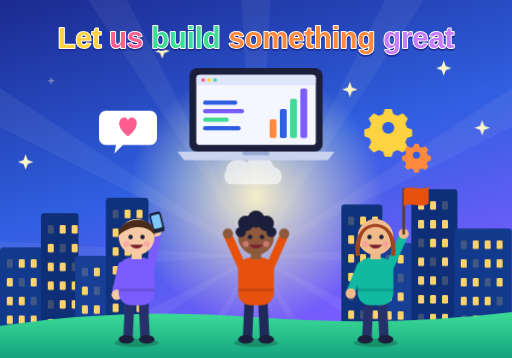
t = 0.00 s
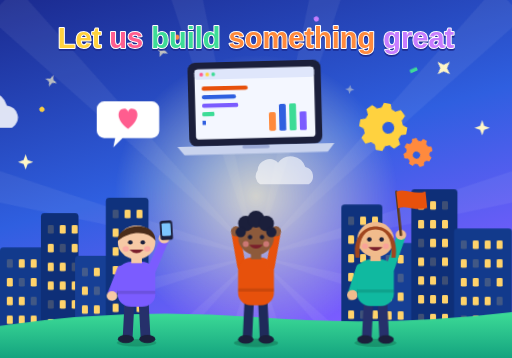
t = 1.67 s
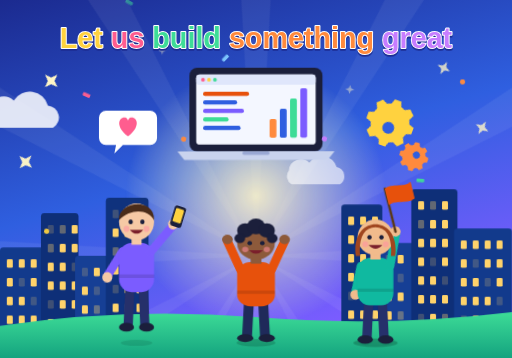
t = 3.33 s
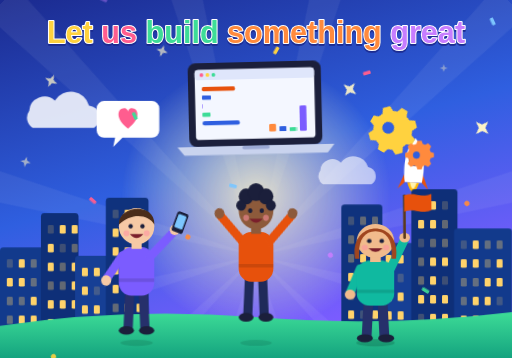
t = 5.00 s
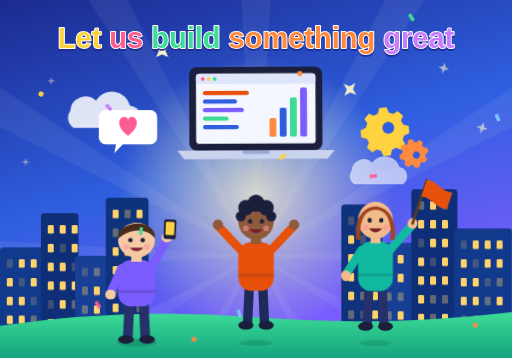
t = 6.67 s
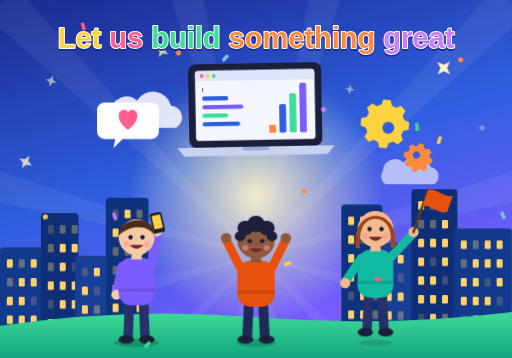
t = 8.33 s

The animated SVG that drew these frames (rendered in a browser with its animation timeline set to each time). Animation: 24 CSS @keyframes rules; frames cover the first 8.33 s, repeats indefinitely.

<svg xmlns="http://www.w3.org/2000/svg" width="1200" height="840" viewBox="0 0 600 420" preserveAspectRatio="xMidYMid slice" role="img" aria-label="Animated illustration of a team celebrating with the message Let us build something great"><style>














.ws-rays { animation: wsSpin 40s linear infinite; }
.ws-glow { animation: wsGlow 4s ease-in-out infinite; transform-box: fill-box; transform-origin: center; }
.ws-star { animation: wsTwinkle 2.2s ease-in-out infinite; }
.ws-cloud { animation: wsCloud 30s linear infinite; }
.ws-win { fill: #ffd36b; animation: wsWin 4.2s steps(1) infinite; }
.ws-win--off { fill: #ffd36b; opacity: 0.2; animation-name: wsWinOff; }


.ws-rocket { animation: wsRocket 7s cubic-bezier(.55, 0, .7, .4) infinite; }
.ws-flame { animation: wsFlame 0.18s ease-in-out infinite alternate; }
.ws-flame--in { animation-duration: 0.12s; }


.ws-float { animation: wsFloat 3.6s ease-in-out infinite; }
.ws-code { animation: wsType 4.2s ease-in-out infinite; }
.ws-bar { transform-box: fill-box; transform-origin: bottom; animation: wsBar 4.2s ease-in-out infinite; }


.ws-pop { animation: wsPop 3s ease-in-out infinite; }
.ws-gear { animation: wsSpin 6s linear infinite; }
.ws-gear--rev { animation-direction: reverse; animation-duration: 4s; }
.ws-confetti { opacity: 0; animation: wsConfetti 5.5s linear infinite; }


.ws-jump { animation: wsJump 1.4s ease-in-out infinite; }
.ws-jump--cheer { animation-name: wsJumpHigh; }
.ws-shadow { fill: rgba(0, 40, 30, 0.25); transform-box: fill-box; transform-origin: center; animation: wsShadow 1.4s ease-in-out infinite; }
.ws-arm-wave { animation: wsWave 0.7s ease-in-out infinite alternate; }
.ws-arm-l-up { animation: wsWaveL 0.7s ease-in-out infinite alternate; }
.ws-arm-l-down { animation: wsSwing 1.4s ease-in-out infinite; }
.ws-blink { animation: wsBlink 3.8s infinite; }
.ws-flag { animation: wsFlag 0.6s ease-in-out infinite alternate; }
.ws-phone-screen { animation: wsScreen 1.2s steps(1) infinite; }

@keyframes wsSpin { to { transform: rotate(360deg); } }
@keyframes wsGlow { 50% { transform: scale(1.12); opacity: 0.8; } }
@keyframes wsTwinkle { 0%, 100% { transform: scale(0.5) rotate(0); opacity: 0.4; } 50% { transform: scale(1.15) rotate(45deg); opacity: 1; } }
@keyframes wsCloud { from { transform: translateX(-110px); } to { transform: translateX(640px); } }
@keyframes wsWin { 0%, 70% { opacity: 1; } 71%, 100% { opacity: 0.35; } }
@keyframes wsWinOff { 0%, 60% { opacity: 0.2; } 61%, 100% { opacity: 1; } }
@keyframes wsRocket {
  0%, 12% { transform: translateY(40px); }
  100% { transform: translate(40px, -420px) rotate(8deg); }
}
@keyframes wsFlame { from { transform: scaleY(0.7); } to { transform: scaleY(1.25); } }
@keyframes wsFloat { 50% { transform: translateY(-8px) rotate(-1.5deg); } }
@keyframes wsType { 0% { transform: scaleX(0); } 30%, 85% { transform: scaleX(1); } 100% { transform: scaleX(0); } }
@keyframes wsBar { 0% { transform: scaleY(0.1); } 35%, 85% { transform: scaleY(1); } 100% { transform: scaleY(0.1); } }
@keyframes wsPop { 0%, 100% { transform: translateY(0) scale(1); } 50% { transform: translateY(-10px) scale(1.08); } }
@keyframes wsConfetti {
  0% { transform: translate(0, 0) rotate(0); opacity: 0; }
  8% { opacity: 1; }
  100% { transform: translate(24px, 450px) rotate(720deg); opacity: 0.9; }
}
@keyframes wsJump {
  0%, 100% { transform: translateY(0) scale(1, 1); }
  15% { transform: translateY(0) scale(1.05, 0.94); }
  45% { transform: translateY(-16px) scale(0.97, 1.04); }
  75% { transform: translateY(0) scale(1.03, 0.97); }
}
@keyframes wsJumpHigh {
  0%, 100% { transform: translateY(0) scale(1, 1); }
  15% { transform: translateY(0) scale(1.06, 0.92); }
  45% { transform: translateY(-28px) scale(0.96, 1.05); }
  75% { transform: translateY(0) scale(1.04, 0.96); }
}
@keyframes wsShadow { 45% { transform: scale(0.7); opacity: 0.5; } }
@keyframes wsWave { from { transform: rotate(-14deg); } to { transform: rotate(22deg); } }
@keyframes wsWaveL { from { transform: rotate(14deg); } to { transform: rotate(-22deg); } }
@keyframes wsSwing { 0%, 100% { transform: rotate(-10deg); } 50% { transform: rotate(14deg); } }
@keyframes wsBlink { 0%, 92%, 100% { transform: scaleY(1); } 95% { transform: scaleY(0.1); } }
@keyframes wsFlag { from { transform: skewY(-6deg) scaleX(0.92); } to { transform: skewY(6deg) scaleX(1.05); } }
@keyframes wsScreen { 0% { fill: #7cc6fe; } 50% { fill: #ffd23f; } }


svg { overflow: hidden; }
.t { font: 900 34px 'Baloo 2', 'Arial Rounded MT Bold', 'Trebuchet MS', Arial, sans-serif; stroke: #fff; stroke-width: 2.4px;
  paint-order: stroke fill; stroke-linejoin: round; filter: drop-shadow(0 2px 0 #1b2a8f); }
.tg { transform-box: fill-box; transform-origin: center; animation: wsTitle 2.4s cubic-bezier(.3,1.6,.5,1) infinite; }
@keyframes wsTitle { 0%, 60%, 100% { transform: translateY(0) scale(1); } 20% { transform: translateY(-6px) scale(1.05); } 40% { transform: translateY(1px) scale(.99); } }
@keyframes float { 50% { transform: translateY(-6px); } }</style><defs><linearGradient id="wsSky" x1="0" y1="0" x2="0.4" y2="1"><stop offset="0" stop-color="#1b2a8f"></stop><stop offset="0.55" stop-color="#2f5fe0"></stop><stop offset="1" stop-color="#7b5cff"></stop></linearGradient><radialGradient id="wsGlow" cx="0.5" cy="0.5" r="0.5"><stop offset="0" stop-color="#fff6c7" stop-opacity=".95"></stop><stop offset="1" stop-color="#fff6c7" stop-opacity="0"></stop></radialGradient><linearGradient id="wsGround" x1="0" y1="0" x2="0" y2="1"><stop offset="0" stop-color="#3ddc97"></stop><stop offset="1" stop-color="#14a37f"></stop></linearGradient></defs><rect width="600" height="420" fill="url(#wsSky)"></rect><g transform="translate(300 300)"><g class="ws-rays"><path d="M0 0 L-24 -420 L24 -420 Z" fill="#fff" opacity=".06" transform="rotate(0)"></path><path d="M0 0 L-24 -420 L24 -420 Z" fill="#fff" opacity=".06" transform="rotate(30)"></path><path d="M0 0 L-24 -420 L24 -420 Z" fill="#fff" opacity=".06" transform="rotate(60)"></path><path d="M0 0 L-24 -420 L24 -420 Z" fill="#fff" opacity=".06" transform="rotate(90)"></path><path d="M0 0 L-24 -420 L24 -420 Z" fill="#fff" opacity=".06" transform="rotate(120)"></path><path d="M0 0 L-24 -420 L24 -420 Z" fill="#fff" opacity=".06" transform="rotate(150)"></path><path d="M0 0 L-24 -420 L24 -420 Z" fill="#fff" opacity=".06" transform="rotate(180)"></path><path d="M0 0 L-24 -420 L24 -420 Z" fill="#fff" opacity=".06" transform="rotate(210)"></path><path d="M0 0 L-24 -420 L24 -420 Z" fill="#fff" opacity=".06" transform="rotate(240)"></path><path d="M0 0 L-24 -420 L24 -420 Z" fill="#fff" opacity=".06" transform="rotate(270)"></path><path d="M0 0 L-24 -420 L24 -420 Z" fill="#fff" opacity=".06" transform="rotate(300)"></path><path d="M0 0 L-24 -420 L24 -420 Z" fill="#fff" opacity=".06" transform="rotate(330)"></path></g></g><circle cx="300" cy="230" r="150" fill="url(#wsGlow)" class="ws-glow"></circle><g transform="translate(60 95)"><path class="ws-star" style="animation-delay:0s" d="M0 -9 L2.4 -2.4 L9 0 L2.4 2.4 L0 9 L-2.4 2.4 L-9 0 L-2.4 -2.4 Z" fill="#fff6c7"></path></g><g transform="translate(190 60)"><path class="ws-star" style="animation-delay:1.1s" d="M0 -9 L2.4 -2.4 L9 0 L2.4 2.4 L0 9 L-2.4 2.4 L-9 0 L-2.4 -2.4 Z" fill="#fff6c7"></path></g><g transform="translate(520 80)"><path class="ws-star" style="animation-delay:0.5s" d="M0 -9 L2.4 -2.4 L9 0 L2.4 2.4 L0 9 L-2.4 2.4 L-9 0 L-2.4 -2.4 Z" fill="#fff6c7"></path></g><g transform="translate(565 150)"><path class="ws-star" style="animation-delay:1.8s" d="M0 -9 L2.4 -2.4 L9 0 L2.4 2.4 L0 9 L-2.4 2.4 L-9 0 L-2.4 -2.4 Z" fill="#fff6c7"></path></g><g transform="translate(30 190)"><path class="ws-star" style="animation-delay:2.4s" d="M0 -9 L2.4 -2.4 L9 0 L2.4 2.4 L0 9 L-2.4 2.4 L-9 0 L-2.4 -2.4 Z" fill="#fff6c7"></path></g><g transform="translate(410 105)"><path class="ws-star" style="animation-delay:1.4s" d="M0 -9 L2.4 -2.4 L9 0 L2.4 2.4 L0 9 L-2.4 2.4 L-9 0 L-2.4 -2.4 Z" fill="#fff6c7"></path></g><g transform="translate(255 112)"><path class="ws-star" style="animation-delay:2.9s" d="M0 -9 L2.4 -2.4 L9 0 L2.4 2.4 L0 9 L-2.4 2.4 L-9 0 L-2.4 -2.4 Z" fill="#fff6c7"></path></g><g class="ws-cloud" style="animation-duration:26s"><path d="M0 130 a18 18 0 0 1 30 -12 a22 22 0 0 1 40 6 a14 14 0 0 1 6 26 H4 a14 14 0 0 1 -4 -20Z" fill="#fff" opacity=".85"></path></g><g class="ws-cloud" style="animation-duration:34s;animation-delay:-17s"><path d="M0 200 a14 14 0 0 1 24 -9 a18 18 0 0 1 32 5 a11 11 0 0 1 4 20 H3 a11 11 0 0 1 -3 -16Z" fill="#fff" opacity=".6"></path></g><g transform="translate(470 330)"><g class="ws-rocket"><g transform="translate(0 22)"><path class="ws-flame" d="M-7 0 Q0 30 7 0 Z" fill="#ffb703"></path><path class="ws-flame ws-flame--in" d="M-4 0 Q0 18 4 0 Z" fill="#fff3b0"></path></g><path d="M-10 22 L-18 30 L-10 10 Z M10 22 L18 30 L10 10 Z" fill="#e7510c"></path><path d="M0 -30 C14 -14 12 10 10 22 H-10 C-12 10 -14 -14 0 -30 Z" fill="#fff"></path><circle cx="0" cy="-4" r="5.5" fill="#7cc6fe" stroke="#1b2a8f" stroke-width="2"></circle></g></g><g><rect x="0" y="290" width="52" height="130" rx="4" fill="#123a8c"></rect><rect x="8" y="304" width="7" height="10" rx="1.5" class="ws-win ws-win--off" style="animation-delay:0s"></rect><rect x="22" y="304" width="7" height="10" rx="1.5" class="ws-win" style="animation-delay:0.6s"></rect><rect x="36" y="304" width="7" height="10" rx="1.5" class="ws-win" style="animation-delay:1.2s"></rect><rect x="8" y="326" width="7" height="10" rx="1.5" class="ws-win" style="animation-delay:0.6s"></rect><rect x="22" y="326" width="7" height="10" rx="1.5" class="ws-win ws-win--off" style="animation-delay:1.2s"></rect><rect x="36" y="326" width="7" height="10" rx="1.5" class="ws-win" style="animation-delay:1.7999999999999998s"></rect><rect x="8" y="348" width="7" height="10" rx="1.5" class="ws-win" style="animation-delay:1.2s"></rect><rect x="22" y="348" width="7" height="10" rx="1.5" class="ws-win" style="animation-delay:1.7999999999999998s"></rect><rect x="36" y="348" width="7" height="10" rx="1.5" class="ws-win ws-win--off" style="animation-delay:2.4s"></rect><rect x="8" y="370" width="7" height="10" rx="1.5" class="ws-win" style="animation-delay:1.7999999999999998s"></rect><rect x="22" y="370" width="7" height="10" rx="1.5" class="ws-win" style="animation-delay:2.4s"></rect><rect x="36" y="370" width="7" height="10" rx="1.5" class="ws-win" style="animation-delay:3s"></rect><rect x="8" y="392" width="7" height="10" rx="1.5" class="ws-win ws-win--off" style="animation-delay:2.4s"></rect><rect x="22" y="392" width="7" height="10" rx="1.5" class="ws-win" style="animation-delay:3s"></rect><rect x="36" y="392" width="7" height="10" rx="1.5" class="ws-win" style="animation-delay:3.5999999999999996s"></rect></g><g><rect x="48" y="250" width="44" height="170" rx="4" fill="#0e2f78"></rect><rect x="56" y="264" width="7" height="10" rx="1.5" class="ws-win ws-win--off" style="animation-delay:3.5999999999999996s"></rect><rect x="70" y="264" width="7" height="10" rx="1.5" class="ws-win" style="animation-delay:0s"></rect><rect x="84" y="264" width="7" height="10" rx="1.5" class="ws-win" style="animation-delay:0.6s"></rect><rect x="56" y="286" width="7" height="10" rx="1.5" class="ws-win" style="animation-delay:0s"></rect><rect x="70" y="286" width="7" height="10" rx="1.5" class="ws-win ws-win--off" style="animation-delay:0.6s"></rect><rect x="84" y="286" width="7" height="10" rx="1.5" class="ws-win" style="animation-delay:1.2s"></rect><rect x="56" y="308" width="7" height="10" rx="1.5" class="ws-win" style="animation-delay:0.6s"></rect><rect x="70" y="308" width="7" height="10" rx="1.5" class="ws-win" style="animation-delay:1.2s"></rect><rect x="84" y="308" width="7" height="10" rx="1.5" class="ws-win ws-win--off" style="animation-delay:1.7999999999999998s"></rect><rect x="56" y="330" width="7" height="10" rx="1.5" class="ws-win" style="animation-delay:1.2s"></rect><rect x="70" y="330" width="7" height="10" rx="1.5" class="ws-win" style="animation-delay:1.7999999999999998s"></rect><rect x="84" y="330" width="7" height="10" rx="1.5" class="ws-win" style="animation-delay:2.4s"></rect><rect x="56" y="352" width="7" height="10" rx="1.5" class="ws-win ws-win--off" style="animation-delay:1.7999999999999998s"></rect><rect x="70" y="352" width="7" height="10" rx="1.5" class="ws-win" style="animation-delay:2.4s"></rect><rect x="84" y="352" width="7" height="10" rx="1.5" class="ws-win" style="animation-delay:3s"></rect><rect x="56" y="374" width="7" height="10" rx="1.5" class="ws-win" style="animation-delay:2.4s"></rect><rect x="70" y="374" width="7" height="10" rx="1.5" class="ws-win ws-win--off" style="animation-delay:3s"></rect><rect x="84" y="374" width="7" height="10" rx="1.5" class="ws-win" style="animation-delay:3.5999999999999996s"></rect></g><g><rect x="88" y="300" width="40" height="120" rx="4" fill="#163f95"></rect><rect x="96" y="314" width="7" height="10" rx="1.5" class="ws-win ws-win--off" style="animation-delay:2.4s"></rect><rect x="110" y="314" width="7" height="10" rx="1.5" class="ws-win" style="animation-delay:3s"></rect><rect x="96" y="336" width="7" height="10" rx="1.5" class="ws-win" style="animation-delay:3s"></rect><rect x="110" y="336" width="7" height="10" rx="1.5" class="ws-win ws-win--off" style="animation-delay:3.5999999999999996s"></rect><rect x="96" y="358" width="7" height="10" rx="1.5" class="ws-win" style="animation-delay:3.5999999999999996s"></rect><rect x="110" y="358" width="7" height="10" rx="1.5" class="ws-win" style="animation-delay:0s"></rect><rect x="96" y="380" width="7" height="10" rx="1.5" class="ws-win" style="animation-delay:0s"></rect><rect x="110" y="380" width="7" height="10" rx="1.5" class="ws-win" style="animation-delay:0.6s"></rect></g><g><rect x="124" y="232" width="50" height="188" rx="4" fill="#0f327d"></rect><rect x="132" y="246" width="7" height="10" rx="1.5" class="ws-win ws-win--off" style="animation-delay:3s"></rect><rect x="146" y="246" width="7" height="10" rx="1.5" class="ws-win" style="animation-delay:3.5999999999999996s"></rect><rect x="160" y="246" width="7" height="10" rx="1.5" class="ws-win" style="animation-delay:0s"></rect><rect x="132" y="268" width="7" height="10" rx="1.5" class="ws-win" style="animation-delay:3.5999999999999996s"></rect><rect x="146" y="268" width="7" height="10" rx="1.5" class="ws-win ws-win--off" style="animation-delay:0s"></rect><rect x="160" y="268" width="7" height="10" rx="1.5" class="ws-win" style="animation-delay:0.6s"></rect><rect x="132" y="290" width="7" height="10" rx="1.5" class="ws-win" style="animation-delay:0s"></rect><rect x="146" y="290" width="7" height="10" rx="1.5" class="ws-win" style="animation-delay:0.6s"></rect><rect x="160" y="290" width="7" height="10" rx="1.5" class="ws-win ws-win--off" style="animation-delay:1.2s"></rect><rect x="132" y="312" width="7" height="10" rx="1.5" class="ws-win" style="animation-delay:0.6s"></rect><rect x="146" y="312" width="7" height="10" rx="1.5" class="ws-win" style="animation-delay:1.2s"></rect><rect x="160" y="312" width="7" height="10" rx="1.5" class="ws-win" style="animation-delay:1.7999999999999998s"></rect><rect x="132" y="334" width="7" height="10" rx="1.5" class="ws-win ws-win--off" style="animation-delay:1.2s"></rect><rect x="146" y="334" width="7" height="10" rx="1.5" class="ws-win" style="animation-delay:1.7999999999999998s"></rect><rect x="160" y="334" width="7" height="10" rx="1.5" class="ws-win" style="animation-delay:2.4s"></rect><rect x="132" y="356" width="7" height="10" rx="1.5" class="ws-win" style="animation-delay:1.7999999999999998s"></rect><rect x="146" y="356" width="7" height="10" rx="1.5" class="ws-win ws-win--off" style="animation-delay:2.4s"></rect><rect x="160" y="356" width="7" height="10" rx="1.5" class="ws-win" style="animation-delay:3s"></rect><rect x="132" y="378" width="7" height="10" rx="1.5" class="ws-win" style="animation-delay:2.4s"></rect><rect x="146" y="378" width="7" height="10" rx="1.5" class="ws-win" style="animation-delay:3s"></rect><rect x="160" y="378" width="7" height="10" rx="1.5" class="ws-win ws-win--off" style="animation-delay:3.5999999999999996s"></rect></g><g><rect x="400" y="240" width="48" height="180" rx="4" fill="#0f327d"></rect><rect x="408" y="254" width="7" height="10" rx="1.5" class="ws-win ws-win--off" style="animation-delay:0.6s"></rect><rect x="422" y="254" width="7" height="10" rx="1.5" class="ws-win" style="animation-delay:1.2s"></rect><rect x="436" y="254" width="7" height="10" rx="1.5" class="ws-win" style="animation-delay:1.7999999999999998s"></rect><rect x="408" y="276" width="7" height="10" rx="1.5" class="ws-win" style="animation-delay:1.2s"></rect><rect x="422" y="276" width="7" height="10" rx="1.5" class="ws-win ws-win--off" style="animation-delay:1.7999999999999998s"></rect><rect x="436" y="276" width="7" height="10" rx="1.5" class="ws-win" style="animation-delay:2.4s"></rect><rect x="408" y="298" width="7" height="10" rx="1.5" class="ws-win" style="animation-delay:1.7999999999999998s"></rect><rect x="422" y="298" width="7" height="10" rx="1.5" class="ws-win" style="animation-delay:2.4s"></rect><rect x="436" y="298" width="7" height="10" rx="1.5" class="ws-win ws-win--off" style="animation-delay:3s"></rect><rect x="408" y="320" width="7" height="10" rx="1.5" class="ws-win" style="animation-delay:2.4s"></rect><rect x="422" y="320" width="7" height="10" rx="1.5" class="ws-win" style="animation-delay:3s"></rect><rect x="436" y="320" width="7" height="10" rx="1.5" class="ws-win" style="animation-delay:3.5999999999999996s"></rect><rect x="408" y="342" width="7" height="10" rx="1.5" class="ws-win ws-win--off" style="animation-delay:3s"></rect><rect x="422" y="342" width="7" height="10" rx="1.5" class="ws-win" style="animation-delay:3.5999999999999996s"></rect><rect x="436" y="342" width="7" height="10" rx="1.5" class="ws-win" style="animation-delay:0s"></rect><rect x="408" y="364" width="7" height="10" rx="1.5" class="ws-win" style="animation-delay:3.5999999999999996s"></rect><rect x="422" y="364" width="7" height="10" rx="1.5" class="ws-win ws-win--off" style="animation-delay:0s"></rect><rect x="436" y="364" width="7" height="10" rx="1.5" class="ws-win" style="animation-delay:0.6s"></rect><rect x="408" y="386" width="7" height="10" rx="1.5" class="ws-win" style="animation-delay:0s"></rect><rect x="422" y="386" width="7" height="10" rx="1.5" class="ws-win" style="animation-delay:0.6s"></rect><rect x="436" y="386" width="7" height="10" rx="1.5" class="ws-win ws-win--off" style="animation-delay:1.2s"></rect></g><g><rect x="444" y="285" width="42" height="135" rx="4" fill="#163f95"></rect><rect x="452" y="299" width="7" height="10" rx="1.5" class="ws-win ws-win--off" style="animation-delay:1.7999999999999998s"></rect><rect x="466" y="299" width="7" height="10" rx="1.5" class="ws-win" style="animation-delay:2.4s"></rect><rect x="452" y="321" width="7" height="10" rx="1.5" class="ws-win" style="animation-delay:2.4s"></rect><rect x="466" y="321" width="7" height="10" rx="1.5" class="ws-win ws-win--off" style="animation-delay:3s"></rect><rect x="452" y="343" width="7" height="10" rx="1.5" class="ws-win" style="animation-delay:3s"></rect><rect x="466" y="343" width="7" height="10" rx="1.5" class="ws-win" style="animation-delay:3.5999999999999996s"></rect><rect x="452" y="365" width="7" height="10" rx="1.5" class="ws-win" style="animation-delay:3.5999999999999996s"></rect><rect x="466" y="365" width="7" height="10" rx="1.5" class="ws-win" style="animation-delay:0s"></rect><rect x="452" y="387" width="7" height="10" rx="1.5" class="ws-win ws-win--off" style="animation-delay:0s"></rect><rect x="466" y="387" width="7" height="10" rx="1.5" class="ws-win" style="animation-delay:0.6s"></rect></g><g><rect x="482" y="222" width="54" height="198" rx="4" fill="#0e2f78"></rect><rect x="490" y="236" width="7" height="10" rx="1.5" class="ws-win" style="animation-delay:3.5999999999999996s"></rect><rect x="504" y="236" width="7" height="10" rx="1.5" class="ws-win" style="animation-delay:0s"></rect><rect x="518" y="236" width="7" height="10" rx="1.5" class="ws-win ws-win--off" style="animation-delay:0.6s"></rect><rect x="490" y="258" width="7" height="10" rx="1.5" class="ws-win" style="animation-delay:0s"></rect><rect x="504" y="258" width="7" height="10" rx="1.5" class="ws-win" style="animation-delay:0.6s"></rect><rect x="518" y="258" width="7" height="10" rx="1.5" class="ws-win" style="animation-delay:1.2s"></rect><rect x="490" y="280" width="7" height="10" rx="1.5" class="ws-win ws-win--off" style="animation-delay:0.6s"></rect><rect x="504" y="280" width="7" height="10" rx="1.5" class="ws-win" style="animation-delay:1.2s"></rect><rect x="518" y="280" width="7" height="10" rx="1.5" class="ws-win" style="animation-delay:1.7999999999999998s"></rect><rect x="490" y="302" width="7" height="10" rx="1.5" class="ws-win" style="animation-delay:1.2s"></rect><rect x="504" y="302" width="7" height="10" rx="1.5" class="ws-win ws-win--off" style="animation-delay:1.7999999999999998s"></rect><rect x="518" y="302" width="7" height="10" rx="1.5" class="ws-win" style="animation-delay:2.4s"></rect><rect x="490" y="324" width="7" height="10" rx="1.5" class="ws-win" style="animation-delay:1.7999999999999998s"></rect><rect x="504" y="324" width="7" height="10" rx="1.5" class="ws-win" style="animation-delay:2.4s"></rect><rect x="518" y="324" width="7" height="10" rx="1.5" class="ws-win ws-win--off" style="animation-delay:3s"></rect><rect x="490" y="346" width="7" height="10" rx="1.5" class="ws-win" style="animation-delay:2.4s"></rect><rect x="504" y="346" width="7" height="10" rx="1.5" class="ws-win" style="animation-delay:3s"></rect><rect x="518" y="346" width="7" height="10" rx="1.5" class="ws-win" style="animation-delay:3.5999999999999996s"></rect><rect x="490" y="368" width="7" height="10" rx="1.5" class="ws-win ws-win--off" style="animation-delay:3s"></rect><rect x="504" y="368" width="7" height="10" rx="1.5" class="ws-win" style="animation-delay:3.5999999999999996s"></rect><rect x="518" y="368" width="7" height="10" rx="1.5" class="ws-win" style="animation-delay:0s"></rect><rect x="490" y="390" width="7" height="10" rx="1.5" class="ws-win" style="animation-delay:3.5999999999999996s"></rect><rect x="504" y="390" width="7" height="10" rx="1.5" class="ws-win ws-win--off" style="animation-delay:0s"></rect><rect x="518" y="390" width="7" height="10" rx="1.5" class="ws-win" style="animation-delay:0.6s"></rect></g><g><rect x="532" y="268" width="68" height="152" rx="4" fill="#123a8c"></rect><rect x="540" y="282" width="7" height="10" rx="1.5" class="ws-win ws-win--off" style="animation-delay:0s"></rect><rect x="554" y="282" width="7" height="10" rx="1.5" class="ws-win" style="animation-delay:0.6s"></rect><rect x="568" y="282" width="7" height="10" rx="1.5" class="ws-win" style="animation-delay:1.2s"></rect><rect x="582" y="282" width="7" height="10" rx="1.5" class="ws-win" style="animation-delay:1.7999999999999998s"></rect><rect x="540" y="304" width="7" height="10" rx="1.5" class="ws-win" style="animation-delay:0.6s"></rect><rect x="554" y="304" width="7" height="10" rx="1.5" class="ws-win ws-win--off" style="animation-delay:1.2s"></rect><rect x="568" y="304" width="7" height="10" rx="1.5" class="ws-win" style="animation-delay:1.7999999999999998s"></rect><rect x="582" y="304" width="7" height="10" rx="1.5" class="ws-win" style="animation-delay:2.4s"></rect><rect x="540" y="326" width="7" height="10" rx="1.5" class="ws-win" style="animation-delay:1.2s"></rect><rect x="554" y="326" width="7" height="10" rx="1.5" class="ws-win" style="animation-delay:1.7999999999999998s"></rect><rect x="568" y="326" width="7" height="10" rx="1.5" class="ws-win ws-win--off" style="animation-delay:2.4s"></rect><rect x="582" y="326" width="7" height="10" rx="1.5" class="ws-win" style="animation-delay:3s"></rect><rect x="540" y="348" width="7" height="10" rx="1.5" class="ws-win" style="animation-delay:1.7999999999999998s"></rect><rect x="554" y="348" width="7" height="10" rx="1.5" class="ws-win" style="animation-delay:2.4s"></rect><rect x="568" y="348" width="7" height="10" rx="1.5" class="ws-win" style="animation-delay:3s"></rect><rect x="582" y="348" width="7" height="10" rx="1.5" class="ws-win ws-win--off" style="animation-delay:3.5999999999999996s"></rect><rect x="540" y="370" width="7" height="10" rx="1.5" class="ws-win ws-win--off" style="animation-delay:2.4s"></rect><rect x="554" y="370" width="7" height="10" rx="1.5" class="ws-win" style="animation-delay:3s"></rect><rect x="568" y="370" width="7" height="10" rx="1.5" class="ws-win" style="animation-delay:3.5999999999999996s"></rect><rect x="582" y="370" width="7" height="10" rx="1.5" class="ws-win" style="animation-delay:0s"></rect><rect x="540" y="392" width="7" height="10" rx="1.5" class="ws-win" style="animation-delay:3s"></rect><rect x="554" y="392" width="7" height="10" rx="1.5" class="ws-win ws-win--off" style="animation-delay:3.5999999999999996s"></rect><rect x="568" y="392" width="7" height="10" rx="1.5" class="ws-win" style="animation-delay:0s"></rect><rect x="582" y="392" width="7" height="10" rx="1.5" class="ws-win" style="animation-delay:0.6s"></rect></g><path d="M0 382 Q150 360 300 372 T600 366 V420 H0 Z" fill="url(#wsGround)"></path><g transform="translate(300 178)"><g class="ws-float"><rect x="-78" y="-98" width="156" height="98" rx="9" fill="#1b1f3b"></rect><rect x="-70" y="-90" width="140" height="82" rx="4" fill="#f4f7ff"></rect><rect x="-70" y="-90" width="140" height="12" rx="4" fill="#dfe6fb"></rect><circle cx="-62" cy="-84" r="2.2" fill="#ff5d8f"></circle><circle cx="-55" cy="-84" r="2.2" fill="#ffd23f"></circle><circle cx="-48" cy="-84" r="2.2" fill="#3ddc97"></circle><g transform="translate(-62 -70)"><rect class="ws-code" style="animation-delay:0s" width="54" height="5" rx="2.5" fill="#e7510c"></rect></g><g transform="translate(-62 -60)"><rect class="ws-code" style="animation-delay:0.35s" width="40" height="5" rx="2.5" fill="#2f5fe0"></rect></g><g transform="translate(-62 -50)"><rect class="ws-code" style="animation-delay:0.7s" width="48" height="5" rx="2.5" fill="#7b5cff"></rect></g><g transform="translate(-62 -40)"><rect class="ws-code" style="animation-delay:1.05s" width="30" height="5" rx="2.5" fill="#3ddc97"></rect></g><g transform="translate(-62 -30)"><rect class="ws-code" style="animation-delay:1.4s" width="44" height="5" rx="2.5" fill="#2f5fe0"></rect></g><g transform="translate(16 -16)"><rect class="ws-bar" style="animation-delay:0.2s" x="0" y="-22" width="8" height="22" rx="2" fill="#ff8a3d"></rect></g><g transform="translate(28 -16)"><rect class="ws-bar" style="animation-delay:0.5s" x="0" y="-34" width="8" height="34" rx="2" fill="#2f5fe0"></rect></g><g transform="translate(40 -16)"><rect class="ws-bar" style="animation-delay:0.8s" x="0" y="-46" width="8" height="46" rx="2" fill="#3ddc97"></rect></g><g transform="translate(52 -16)"><rect class="ws-bar" style="animation-delay:1.1s" x="0" y="-58" width="8" height="58" rx="2" fill="#7b5cff"></rect></g><path d="M-92 0 H92 L84 10 H-84 Z" fill="#c9d3ee"></path><rect x="-16" y="0" width="32" height="4" rx="2" fill="#9aa8d4"></rect></g></g><g transform="translate(150 150)"><g class="ws-pop" style="animation-delay:0.4s"><path d="M-26 -20 H26 a8 8 0 0 1 8 8 V12 a8 8 0 0 1 -8 8 H-6 L-16 30 L-14 20 H-26 a8 8 0 0 1 -8 -8 V-12 a8 8 0 0 1 8 -8 Z" fill="#fff"></path><path d="M0 10 C-14 0 -12 -12 -4 -12 C-1 -12 0 -9 0 -8 C0 -9 1 -12 4 -12 C12 -12 14 0 0 10 Z" fill="#ff5d8f"></path></g></g><g transform="translate(455 150)"><g class="ws-gear"><path fill="#ffd23f" d="M-4 -22 h8 l2 6 5 2 6 -3 6 6 -3 6 2 5 6 2 v8 l-6 2 -2 5 3 6 -6 6 -6 -3 -5 2 -2 6 h-8 l-2 -6 -5 -2 -6 3 -6 -6 3 -6 -2 -5 -6 -2 v-8 l6 -2 2 -5 -3 -6 6 -6 6 3 5 -2 Z"></path><circle r="7" fill="#2f5fe0"></circle></g></g><g transform="translate(488 182) scale(.6)"><g class="ws-gear ws-gear--rev"><path fill="#ff8a3d" d="M-4 -22 h8 l2 6 5 2 6 -3 6 6 -3 6 2 5 6 2 v8 l-6 2 -2 5 3 6 -6 6 -6 -3 -5 2 -2 6 h-8 l-2 -6 -5 -2 -6 3 -6 -6 3 -6 -2 -5 -6 -2 v-8 l6 -2 2 -5 -3 -6 6 -6 6 3 5 -2 Z"></path><circle r="7" fill="#2f5fe0"></circle></g></g><g transform="translate(160 400)"><ellipse cx="0" cy="2" rx="26" ry="5" class="ws-shadow" style="animation-delay:0s"></ellipse><g class="ws-jump ws-jump--phone" style="animation-delay:0s"><path d="M-8 -46 L-10 -4 M8 -46 L10 -4" stroke="#26306b" stroke-width="11" stroke-linecap="round"></path><ellipse cx="-12" cy="-2" rx="9" ry="5" fill="#1b1f3b"></ellipse><ellipse cx="12" cy="-2" rx="9" ry="5" fill="#1b1f3b"></ellipse><g transform="translate(-17 -88)"><g class="ws-arm-l-down" style="animation-delay:0s"><path d="M0 0 L-12 30" stroke="#7b5cff" stroke-width="10" stroke-linecap="round"></path><circle cx="-12" cy="32" r="6" fill="#f6c9a5"></circle></g></g><rect x="-21" y="-98" width="42" height="56" rx="15" fill="#7b5cff"></rect><path d="M-21 -60 h42" stroke="rgba(0,0,0,.12)" stroke-width="4"></path><g transform="translate(17 -88)"><g class="ws-arm-wave" style="animation-delay:0s"><path d="M0 0 L16 -36" stroke="#7b5cff" stroke-width="10" stroke-linecap="round"></path><circle cx="16" cy="-38" r="6" fill="#f6c9a5"></circle><g transform="translate(12 -60)"><rect width="14" height="24" rx="3" fill="#1b1f3b"></rect><rect x="2" y="3" width="10" height="16" rx="1.5" class="ws-phone-screen"></rect></g></g></g><rect x="-6" y="-106" width="12" height="10" fill="#f6c9a5"></rect><circle cx="0" cy="-122" r="21" fill="#f6c9a5"></circle><path d="M-21 -124 C-22 -146 22 -150 21 -124 C14 -136 -6 -138 -21 -124 Z" fill="#4a2c1a"></path><g transform="translate(0 -122)"><g class="ws-blink" style="animation-delay:0s"><circle cx="-7" cy="0" r="2.6" fill="#1b1f3b"></circle><circle cx="7" cy="0" r="2.6" fill="#1b1f3b"></circle></g></g><circle cx="-12" cy="-114" r="3.5" fill="#ff8fa3" opacity=".55"></circle><circle cx="12" cy="-114" r="3.5" fill="#ff8fa3" opacity=".55"></circle><path d="M-8 -113 Q0 -104 8 -113 Z" fill="#7a1f2b"></path></g></g><g transform="translate(300 400)"><ellipse cx="0" cy="2" rx="26" ry="5" class="ws-shadow" style="animation-delay:0.25s"></ellipse><g class="ws-jump ws-jump--cheer" style="animation-delay:0.25s"><path d="M-8 -46 L-10 -4 M8 -46 L10 -4" stroke="#1f2a5a" stroke-width="11" stroke-linecap="round"></path><ellipse cx="-12" cy="-2" rx="9" ry="5" fill="#1b1f3b"></ellipse><ellipse cx="12" cy="-2" rx="9" ry="5" fill="#1b1f3b"></ellipse><g transform="translate(-17 -88)"><g class="ws-arm-l-up" style="animation-delay:0.25s"><path d="M0 0 L-16 -36" stroke="#e7510c" stroke-width="10" stroke-linecap="round"></path><circle cx="-16" cy="-38" r="6" fill="#8d5a3b"></circle></g></g><rect x="-21" y="-98" width="42" height="56" rx="15" fill="#e7510c"></rect><path d="M-21 -60 h42" stroke="rgba(0,0,0,.12)" stroke-width="4"></path><g transform="translate(17 -88)"><g class="ws-arm-wave" style="animation-delay:0.25s"><path d="M0 0 L16 -36" stroke="#e7510c" stroke-width="10" stroke-linecap="round"></path><circle cx="16" cy="-38" r="6" fill="#8d5a3b"></circle></g></g><rect x="-6" y="-106" width="12" height="10" fill="#8d5a3b"></rect><circle cx="0" cy="-122" r="21" fill="#8d5a3b"></circle><g fill="#1b1f3b"><circle cx="-12" cy="-138" r="9"></circle><circle cx="0" cy="-143" r="10"></circle><circle cx="12" cy="-138" r="9"></circle><circle cx="-18" cy="-128" r="6"></circle><circle cx="18" cy="-128" r="6"></circle></g><g transform="translate(0 -122)"><g class="ws-blink" style="animation-delay:0.25s"><circle cx="-7" cy="0" r="2.6" fill="#1b1f3b"></circle><circle cx="7" cy="0" r="2.6" fill="#1b1f3b"></circle></g></g><circle cx="-12" cy="-114" r="3.5" fill="#ff8fa3" opacity=".55"></circle><circle cx="12" cy="-114" r="3.5" fill="#ff8fa3" opacity=".55"></circle><path d="M-8 -113 Q0 -104 8 -113 Z" fill="#7a1f2b"></path></g></g><g transform="translate(440 400)"><ellipse cx="0" cy="2" rx="26" ry="5" class="ws-shadow" style="animation-delay:0.5s"></ellipse><g class="ws-jump ws-jump--flag" style="animation-delay:0.5s"><path d="M-8 -46 L-10 -4 M8 -46 L10 -4" stroke="#26306b" stroke-width="11" stroke-linecap="round"></path><ellipse cx="-12" cy="-2" rx="9" ry="5" fill="#1b1f3b"></ellipse><ellipse cx="12" cy="-2" rx="9" ry="5" fill="#1b1f3b"></ellipse><g transform="translate(-17 -88)"><g class="ws-arm-l-down" style="animation-delay:0.5s"><path d="M0 0 L-12 30" stroke="#10b9a0" stroke-width="10" stroke-linecap="round"></path><circle cx="-12" cy="32" r="6" fill="#f1bb8c"></circle></g></g><rect x="-21" y="-98" width="42" height="56" rx="15" fill="#10b9a0"></rect><path d="M-21 -60 h42" stroke="rgba(0,0,0,.12)" stroke-width="4"></path><g transform="translate(17 -88)"><g class="ws-arm-wave" style="animation-delay:0.5s"><path d="M0 0 L16 -36" stroke="#10b9a0" stroke-width="10" stroke-linecap="round"></path><circle cx="16" cy="-38" r="6" fill="#f1bb8c"></circle><g transform="translate(16 -38)"><path d="M0 0 V-52" stroke="#5b3a1e" stroke-width="3" stroke-linecap="round"></path><g transform="translate(0 -52)"><path class="ws-flag" d="M0 0 C10 -5 20 5 32 0 V20 C20 25 10 15 0 20 Z" fill="#e7510c"></path></g></g></g></g><rect x="-6" y="-106" width="12" height="10" fill="#f1bb8c"></rect><circle cx="0" cy="-122" r="21" fill="#f1bb8c"></circle><path d="M-23 -100 C-30 -150 30 -150 23 -100 L18 -100 C20 -120 14 -134 0 -134 C-14 -134 -20 -120 -18 -100 Z" fill="#a0461f"></path><g transform="translate(0 -122)"><g class="ws-blink" style="animation-delay:0.5s"><circle cx="-7" cy="0" r="2.6" fill="#1b1f3b"></circle><circle cx="7" cy="0" r="2.6" fill="#1b1f3b"></circle></g></g><circle cx="-12" cy="-114" r="3.5" fill="#ff8fa3" opacity=".55"></circle><circle cx="12" cy="-114" r="3.5" fill="#ff8fa3" opacity=".55"></circle><path d="M-8 -113 Q0 -104 8 -113 Z" fill="#7a1f2b"></path></g></g><g transform="translate(40 -16)"><rect class="ws-confetti" style="animation-delay:0s;animation-duration:5.2s" x="-4" y="-2" width="6" height="6" rx="3" fill="#ffd23f"></rect></g><g transform="translate(95 -16)"><rect class="ws-confetti" style="animation-delay:1.6s;animation-duration:6.1s" x="-4" y="-2" width="9" height="4" rx="1" fill="#ff5d8f"></rect></g><g transform="translate(150 -16)"><rect class="ws-confetti" style="animation-delay:3.1s;animation-duration:5.6s" x="-4" y="-2" width="9" height="4" rx="1" fill="#3ddc97"></rect></g><g transform="translate(205 -16)"><rect class="ws-confetti" style="animation-delay:0.8s;animation-duration:6.4s" x="-4" y="-2" width="6" height="6" rx="3" fill="#ff8a3d"></rect></g><g transform="translate(260 -16)"><rect class="ws-confetti" style="animation-delay:2.4s;animation-duration:5s" x="-4" y="-2" width="9" height="4" rx="1" fill="#7cc6fe"></rect></g><g transform="translate(320 -16)"><rect class="ws-confetti" style="animation-delay:4s;animation-duration:6s" x="-4" y="-2" width="9" height="4" rx="1" fill="#ffd23f"></rect></g><g transform="translate(370 -16)"><rect class="ws-confetti" style="animation-delay:1.2s;animation-duration:5.4s" x="-4" y="-2" width="6" height="6" rx="3" fill="#c77dff"></rect></g><g transform="translate(425 -16)"><rect class="ws-confetti" style="animation-delay:3.6s;animation-duration:6.2s" x="-4" y="-2" width="9" height="4" rx="1" fill="#ff5d8f"></rect></g><g transform="translate(480 -16)"><rect class="ws-confetti" style="animation-delay:0.4s;animation-duration:5.8s" x="-4" y="-2" width="9" height="4" rx="1" fill="#3ddc97"></rect></g><g transform="translate(535 -16)"><rect class="ws-confetti" style="animation-delay:2s;animation-duration:5.3s" x="-4" y="-2" width="6" height="6" rx="3" fill="#ff8a3d"></rect></g><g transform="translate(575 -16)"><rect class="ws-confetti" style="animation-delay:4.4s;animation-duration:6.6s" x="-4" y="-2" width="9" height="4" rx="1" fill="#7cc6fe"></rect></g><g transform="translate(120 -16)"><rect class="ws-confetti" style="animation-delay:4.8s;animation-duration:5.9s" x="-4" y="-2" width="9" height="4" rx="1" fill="#c77dff"></rect></g><g transform="translate(345 -16)"><rect class="ws-confetti" style="animation-delay:5.4s;animation-duration:5.5s" x="-4" y="-2" width="6" height="6" rx="3" fill="#ff8a3d"></rect></g><g transform="translate(505 -16)"><rect class="ws-confetti" style="animation-delay:5.8s;animation-duration:6.3s" x="-4" y="-2" width="9" height="4" rx="1" fill="#ffd23f"></rect></g><g class="tg"><text x="300" y="56" text-anchor="middle" class="t"><tspan fill="#ffd23f">Let</tspan> <tspan fill="#ff5d8f">us</tspan> <tspan fill="#3ddc97">build</tspan> <tspan fill="#ff8a3d">something</tspan> <tspan fill="#c77dff">great</tspan></text></g></svg>
